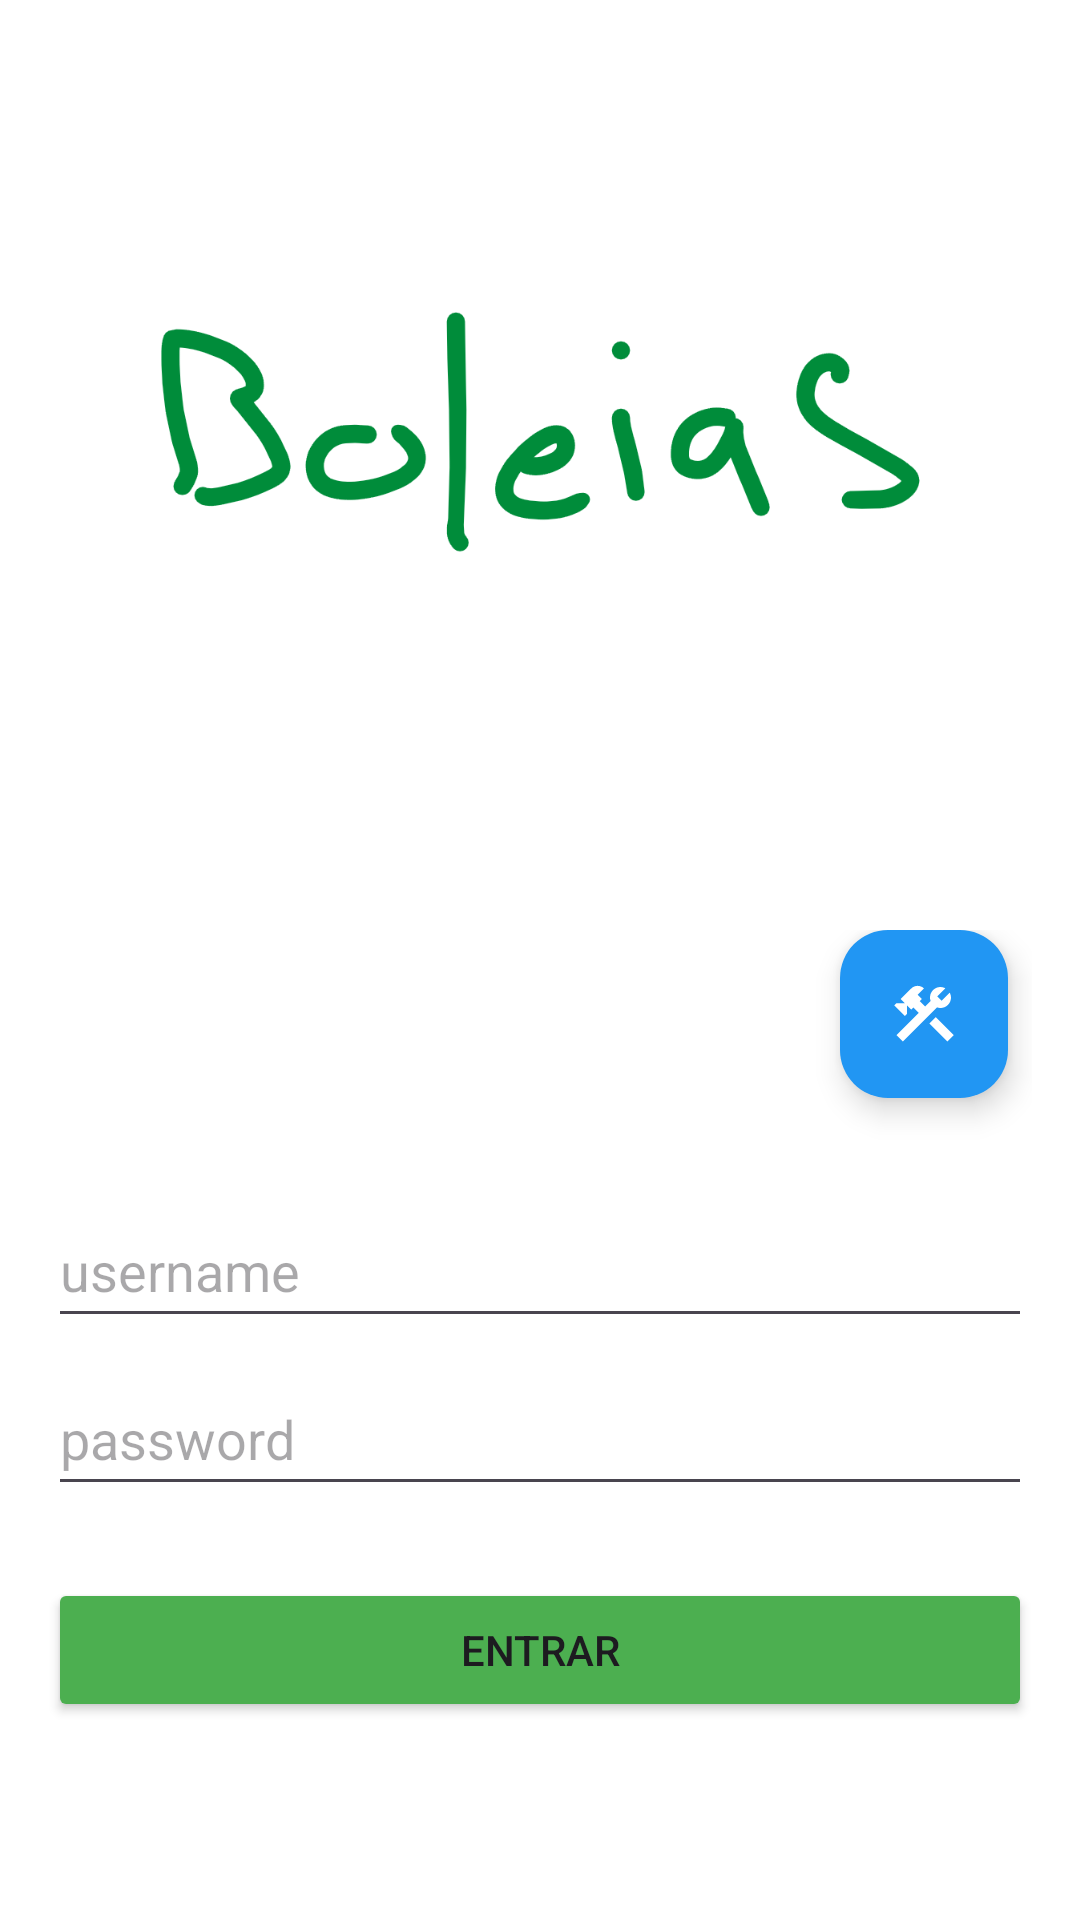

Reconstruct the res/layout file that produces this screen, plus the resources it refers to.
<!-- AndroidManifest.xml: application theme Theme.Boleias -->
<!-- res/layout/activity_login.xml -->
<?xml version="1.0" encoding="utf-8"?>
<LinearLayout xmlns:android="http://schemas.android.com/apk/res/android"
    xmlns:app="http://schemas.android.com/apk/res-auto"
    xmlns:tools="http://schemas.android.com/tools"
    android:id="@+id/main"
    android:layout_width="match_parent"
    android:layout_height="match_parent"
    android:background="#FFFFFF"
    android:orientation="vertical"
    android:padding="16dp"
    tools:context=".LoginActivity">

    <ImageView
        android:id="@+id/imageView"
        android:layout_width="match_parent"
        android:layout_height="0dp"
        android:layout_weight="1"
        app:srcCompat="@drawable/boleias" />

    <LinearLayout
        android:layout_width="match_parent"
        android:layout_height="wrap_content"
        android:layout_weight="0"
        android:orientation="vertical">

        <com.google.android.material.floatingactionbutton.FloatingActionButton
            android:id="@+id/fabConfig"
            android:layout_width="wrap_content"
            android:layout_height="wrap_content"
            android:layout_gravity="end"
            android:layout_marginBottom="32dp"
            android:layout_marginEnd="8dp"
            android:clickable="true"
            android:focusable="true"
            app:backgroundTint="#2196F3"
            app:rippleColor="#924F4F"
            app:srcCompat="@drawable/ic_action_config"
            app:tint="#FFFFFF" />

        <EditText
            android:id="@+id/etUsername"
            android:layout_width="match_parent"
            android:layout_height="wrap_content"
            android:ems="10"
            android:hint="username"
            android:inputType="text"
            android:minHeight="48dp" />

        <EditText
            android:id="@+id/etPassword"
            android:layout_width="match_parent"
            android:layout_height="wrap_content"
            android:layout_marginTop="8dp"
            android:ems="10"
            android:hint="password"
            android:inputType="textPassword"
            android:minHeight="48dp" />

        <Button
            android:id="@+id/btnLogin"
            android:layout_width="match_parent"
            android:layout_height="wrap_content"
            android:layout_marginTop="24dp"
            android:layout_marginBottom="50dp"
            android:backgroundTint="#4CAF50"
            android:text="Entrar" />

    </LinearLayout>

</LinearLayout>
<!-- resources referenced by this layout -->
<resources>
  <!-- drawable boleias: png bitmap (drawable, 34358 bytes) -->
  <!-- drawable ic_action_config (drawable) -->
  <vector xmlns:android="http://schemas.android.com/apk/res/android" android:height="24dp" android:tint="#4AFD00" android:viewportHeight="24" android:viewportWidth="24" android:width="24dp">
        
      <path android:fillColor="@android:color/white" android:pathData="M13.783,15.172l2.121,-2.121l5.996,5.996l-2.121,2.121z"/>
        
      <path android:fillColor="@android:color/white" android:pathData="M17.5,10c1.93,0 3.5,-1.57 3.5,-3.5c0,-0.58 -0.16,-1.12 -0.41,-1.6l-2.7,2.7L16.4,6.11l2.7,-2.7C18.62,3.16 18.08,3 17.5,3C15.57,3 14,4.57 14,6.5c0,0.41 0.08,0.8 0.21,1.16l-1.85,1.85l-1.78,-1.78l0.71,-0.71L9.88,5.61L12,3.49c-1.17,-1.17 -3.07,-1.17 -4.24,0L4.22,7.03l1.41,1.41H2.81L2.1,9.15l3.54,3.54l0.71,-0.71V9.15l1.41,1.41l0.71,-0.71l1.78,1.78l-7.41,7.41l2.12,2.12L16.34,9.79C16.7,9.92 17.09,10 17.5,10z"/>
      
  </vector>
  <style name="Theme.Boleias" parent="Base.Theme.Boleias" />
  <style name="Base.Theme.Boleias" parent="Theme.Material3.DayNight.NoActionBar">
          
          
      </style>
</resources>
